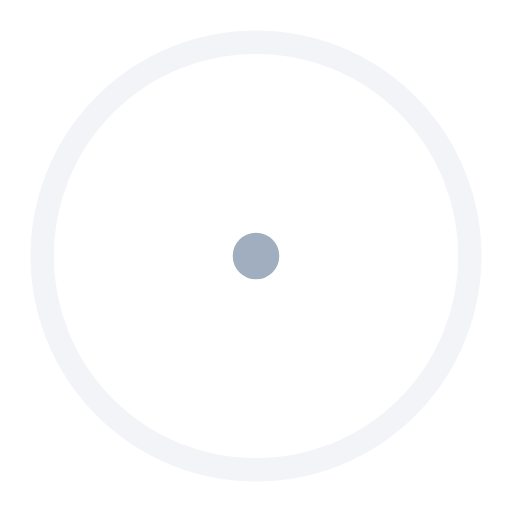
t = 0.00 s
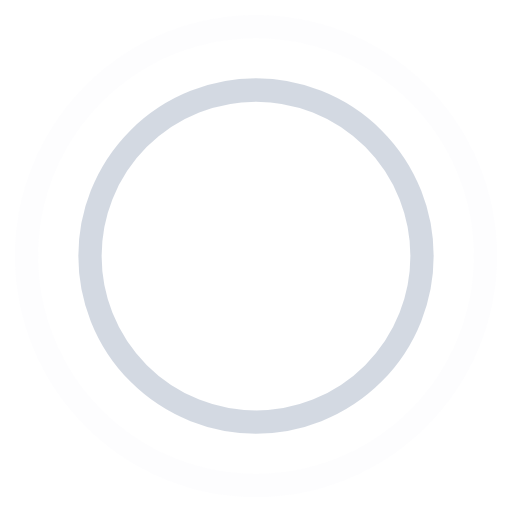
t = 0.45 s
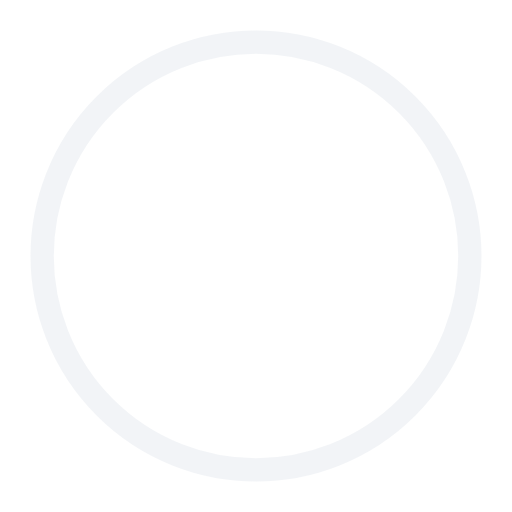
t = 0.90 s
t = 1.35 s: frame unchanged from t = 0.45 s, image omitted

The animated SVG that drew these frames (rendered in a browser with its animation timeline set to each time). Animation: 4 SMIL elements (animate=4); one cycle of 1.80 s, repeats indefinitely.

<!-- By Sam Herbert (@sherb), for everyone. More @ http://goo.gl/7AJzbL -->
<svg width="44" height="44" viewBox="0 0 44 44" xmlns="http://www.w3.org/2000/svg" stroke="#a0aec0">
    <g fill="none" fill-rule="evenodd" stroke-width="2">
        <circle cx="22" cy="22" r="1">
            <animate attributeName="r"
                begin="0s" dur="1.8s"
                values="1; 20"
                calcMode="spline"
                keyTimes="0; 1"
                keySplines="0.165, 0.84, 0.44, 1"
                repeatCount="indefinite" />
            <animate attributeName="stroke-opacity"
                begin="0s" dur="1.8s"
                values="1; 0"
                calcMode="spline"
                keyTimes="0; 1"
                keySplines="0.3, 0.61, 0.355, 1"
                repeatCount="indefinite" />
        </circle>
        <circle cx="22" cy="22" r="1">
            <animate attributeName="r"
                begin="-0.9s" dur="1.8s"
                values="1; 20"
                calcMode="spline"
                keyTimes="0; 1"
                keySplines="0.165, 0.84, 0.44, 1"
                repeatCount="indefinite" />
            <animate attributeName="stroke-opacity"
                begin="-0.9s" dur="1.8s"
                values="1; 0"
                calcMode="spline"
                keyTimes="0; 1"
                keySplines="0.3, 0.61, 0.355, 1"
                repeatCount="indefinite" />
        </circle>
    </g>
</svg>
